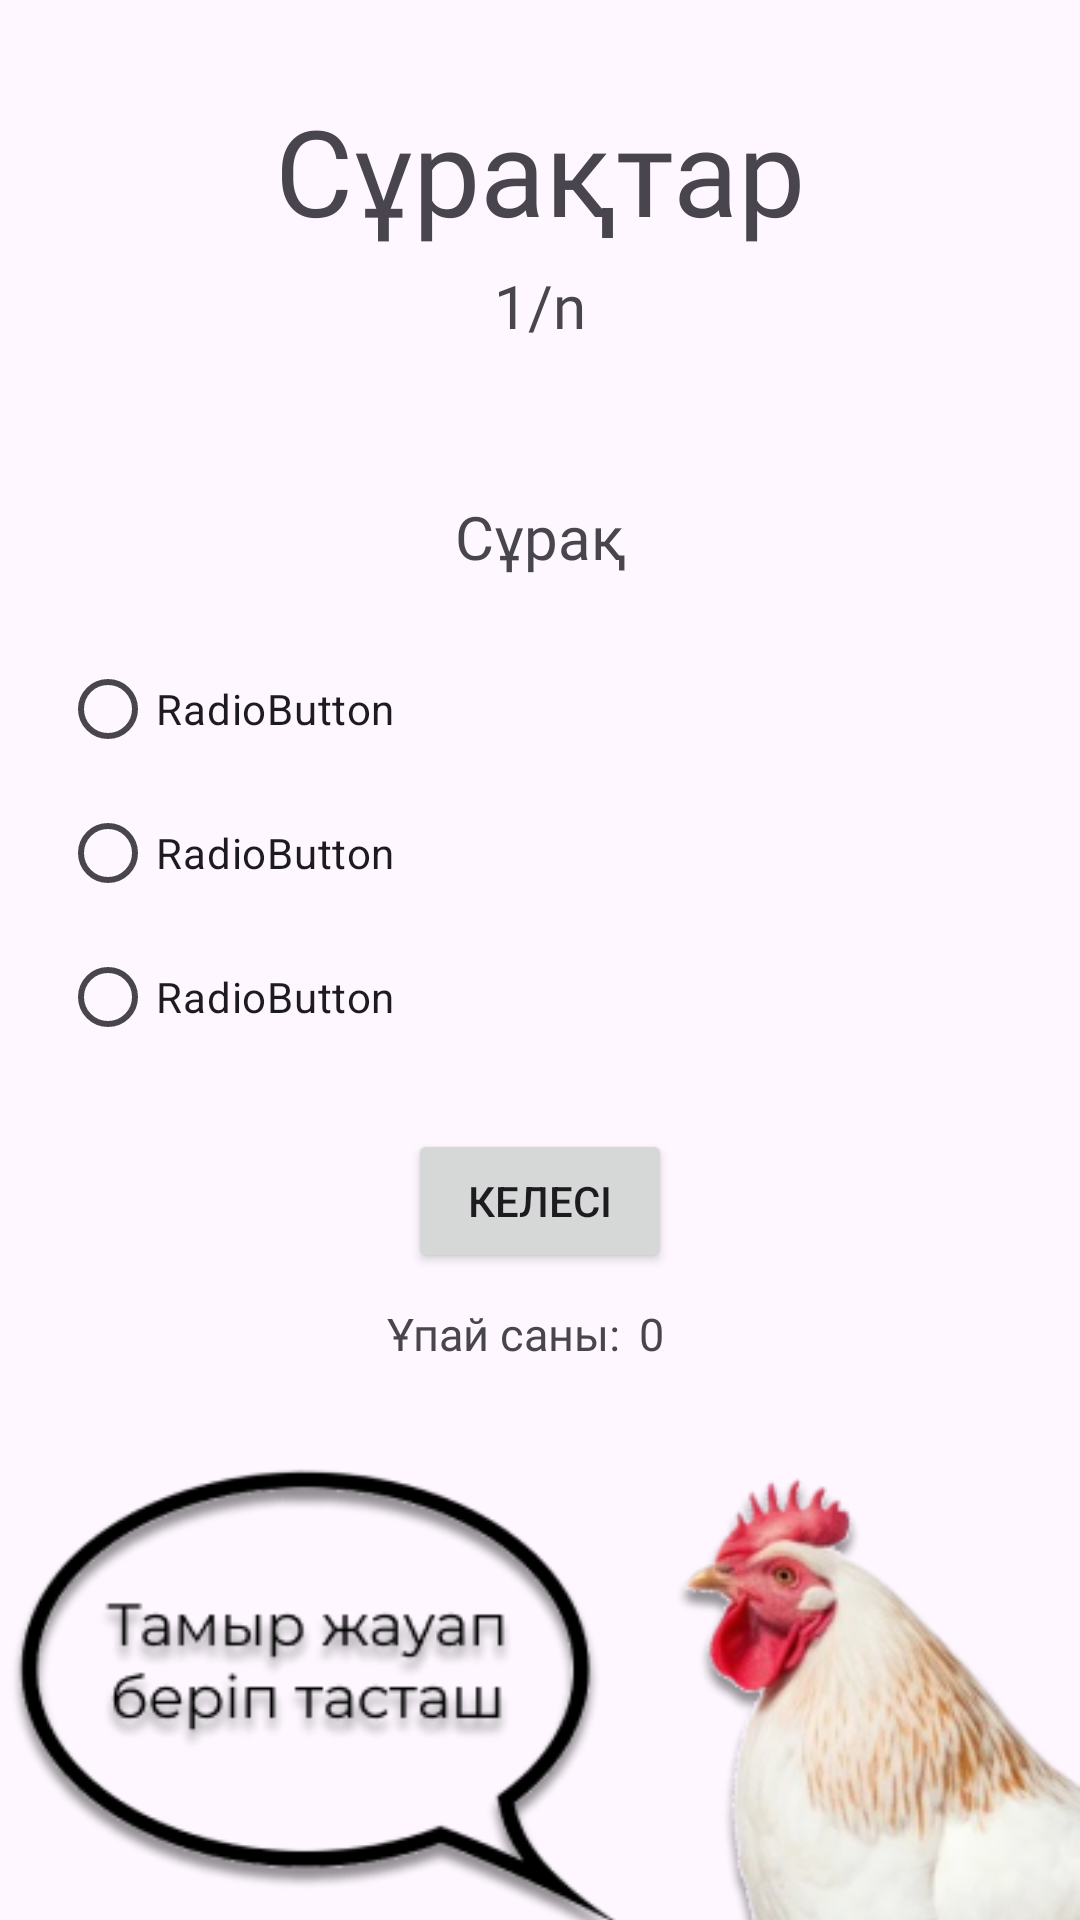

Reconstruct the res/layout file that produces this screen, plus the resources it refers to.
<!-- AndroidManifest.xml: application theme Theme.QazaqshaSoile -->
<!-- res/layout/fragment_quiz1.xml -->
<?xml version="1.0" encoding="utf-8"?>
<FrameLayout xmlns:android="http://schemas.android.com/apk/res/android"
    xmlns:app="http://schemas.android.com/apk/res-auto"
    xmlns:tools="http://schemas.android.com/tools"
    android:layout_width="match_parent"
    android:layout_height="match_parent"
    tools:context=".Quiz1">

    

    <androidx.constraintlayout.widget.ConstraintLayout
        android:layout_width="match_parent"
        android:layout_height="match_parent">

        <TextView
            android:id="@+id/srktr"
            android:layout_width="wrap_content"
            android:layout_height="wrap_content"
            android:layout_marginTop="30dp"
            android:fontFamily="@font/montserrat_bold"
            android:text="Сұрақтар"
            android:textSize="40sp"
            app:layout_constraintEnd_toEndOf="parent"
            app:layout_constraintStart_toStartOf="parent"
            app:layout_constraintTop_toTopOf="parent" />

        <TextView
            android:id="@+id/sandar"
            android:layout_width="wrap_content"
            android:layout_height="wrap_content"
            android:layout_marginTop="5dp"
            android:fontFamily="@font/montserrat"
            android:text="1/n"
            android:textSize="20sp"
            app:layout_constraintEnd_toEndOf="parent"
            app:layout_constraintStart_toStartOf="parent"
            app:layout_constraintTop_toBottomOf="@+id/srktr" />

        <RadioGroup
            android:id="@+id/radiogroup"
            android:layout_width="match_parent"
            android:layout_height="wrap_content"
            android:layout_marginStart="20dp"
            android:layout_marginTop="20dp"
            app:layout_constraintEnd_toEndOf="parent"
            app:layout_constraintStart_toStartOf="parent"
            app:layout_constraintTop_toBottomOf="@+id/surak">

            <RadioButton
                android:id="@+id/rb1"
                android:layout_width="match_parent"
                android:layout_height="wrap_content"
                android:text="RadioButton" />

            <RadioButton
                android:id="@+id/rb2"
                android:layout_width="match_parent"
                android:layout_height="wrap_content"
                android:text="RadioButton" />

            <RadioButton
                android:id="@+id/rb3"
                android:layout_width="match_parent"
                android:layout_height="wrap_content"
                android:text="RadioButton" />
        </RadioGroup>

        <TextView
            android:id="@+id/surak"
            android:layout_width="wrap_content"
            android:layout_height="wrap_content"
            android:layout_marginTop="50dp"
            android:fontFamily="@font/montserrat"
            android:text="Сұрақ"
            android:textSize="20sp"
            app:layout_constraintEnd_toEndOf="parent"
            app:layout_constraintStart_toStartOf="parent"
            app:layout_constraintTop_toBottomOf="@+id/sandar" />

        <Button
            android:id="@+id/kelesi"
            style="@style/Widget.AppCompat.Button"
            android:layout_width="wrap_content"
            android:layout_height="wrap_content"
            android:layout_marginTop="20dp"
            android:text="Келесі"
            app:layout_constraintEnd_toEndOf="parent"
            app:layout_constraintStart_toStartOf="parent"
            app:layout_constraintTop_toBottomOf="@+id/radiogroup" />

        <TextView
            android:id="@+id/ball"
            android:layout_width="wrap_content"
            android:layout_height="wrap_content"
            android:layout_marginStart="3dp"
            android:layout_marginTop="10dp"
            android:layout_marginEnd="165dp"
            android:fontFamily="@font/montserrat_bold"
            android:text="0"
            android:textSize="15sp"
            app:layout_constraintEnd_toEndOf="parent"
            app:layout_constraintStart_toEndOf="@+id/textView2"
            app:layout_constraintTop_toBottomOf="@+id/kelesi" />

        <TextView
            android:id="@+id/textView2"
            android:layout_width="wrap_content"
            android:layout_height="wrap_content"
            android:layout_marginStart="155dp"
            android:layout_marginTop="10dp"
            android:layout_marginEnd="3dp"
            android:fontFamily="@font/montserrat_bold"
            android:text="Ұпай саны:"
            android:textSize="15sp"
            app:layout_constraintEnd_toStartOf="@+id/ball"
            app:layout_constraintStart_toStartOf="parent"
            app:layout_constraintTop_toBottomOf="@+id/kelesi" />

        <ImageView
            android:id="@+id/imageView39"
            android:layout_width="wrap_content"
            android:layout_height="wrap_content"
            android:layout_marginTop="40dp"
            android:src="@drawable/tavuk"
            app:layout_constraintEnd_toEndOf="parent"
            app:layout_constraintTop_toBottomOf="@+id/kelesi" />

    </androidx.constraintlayout.widget.ConstraintLayout>

</FrameLayout>
<!-- resources referenced by this layout -->
<resources>
  <!-- drawable tavuk: png bitmap (drawable, 72512 bytes) -->
  <style name="Theme.QazaqshaSoile" parent="Base.Theme.QazaqshaSoile" />
  <style name="Base.Theme.QazaqshaSoile" parent="Theme.Material3.DayNight.NoActionBar">
          
          
      </style>
</resources>
